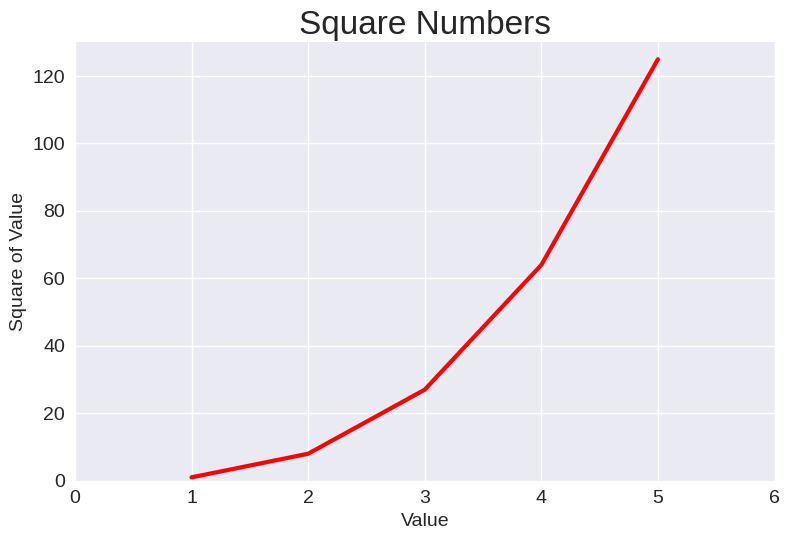

The script that saved this image:
import matplotlib.pyplot as plt

x_values = range(1, 6)
y_values = [x**3 for x in x_values]

plt.style.use('seaborn-v0_8')
fig, ax = plt.subplots()

ax.plot(x_values, y_values, color='red', linewidth=3)

ax.set_title("Square Numbers", fontsize=24)
ax.set_xlabel("Value", fontsize=14)
ax.set_ylabel("Square of Value", fontsize=14)

ax.tick_params(labelsize=14)

ax.axis([0, 6, 0, 130])
ax.ticklabel_format(style='plain')

plt.tight_layout()
plt.show()